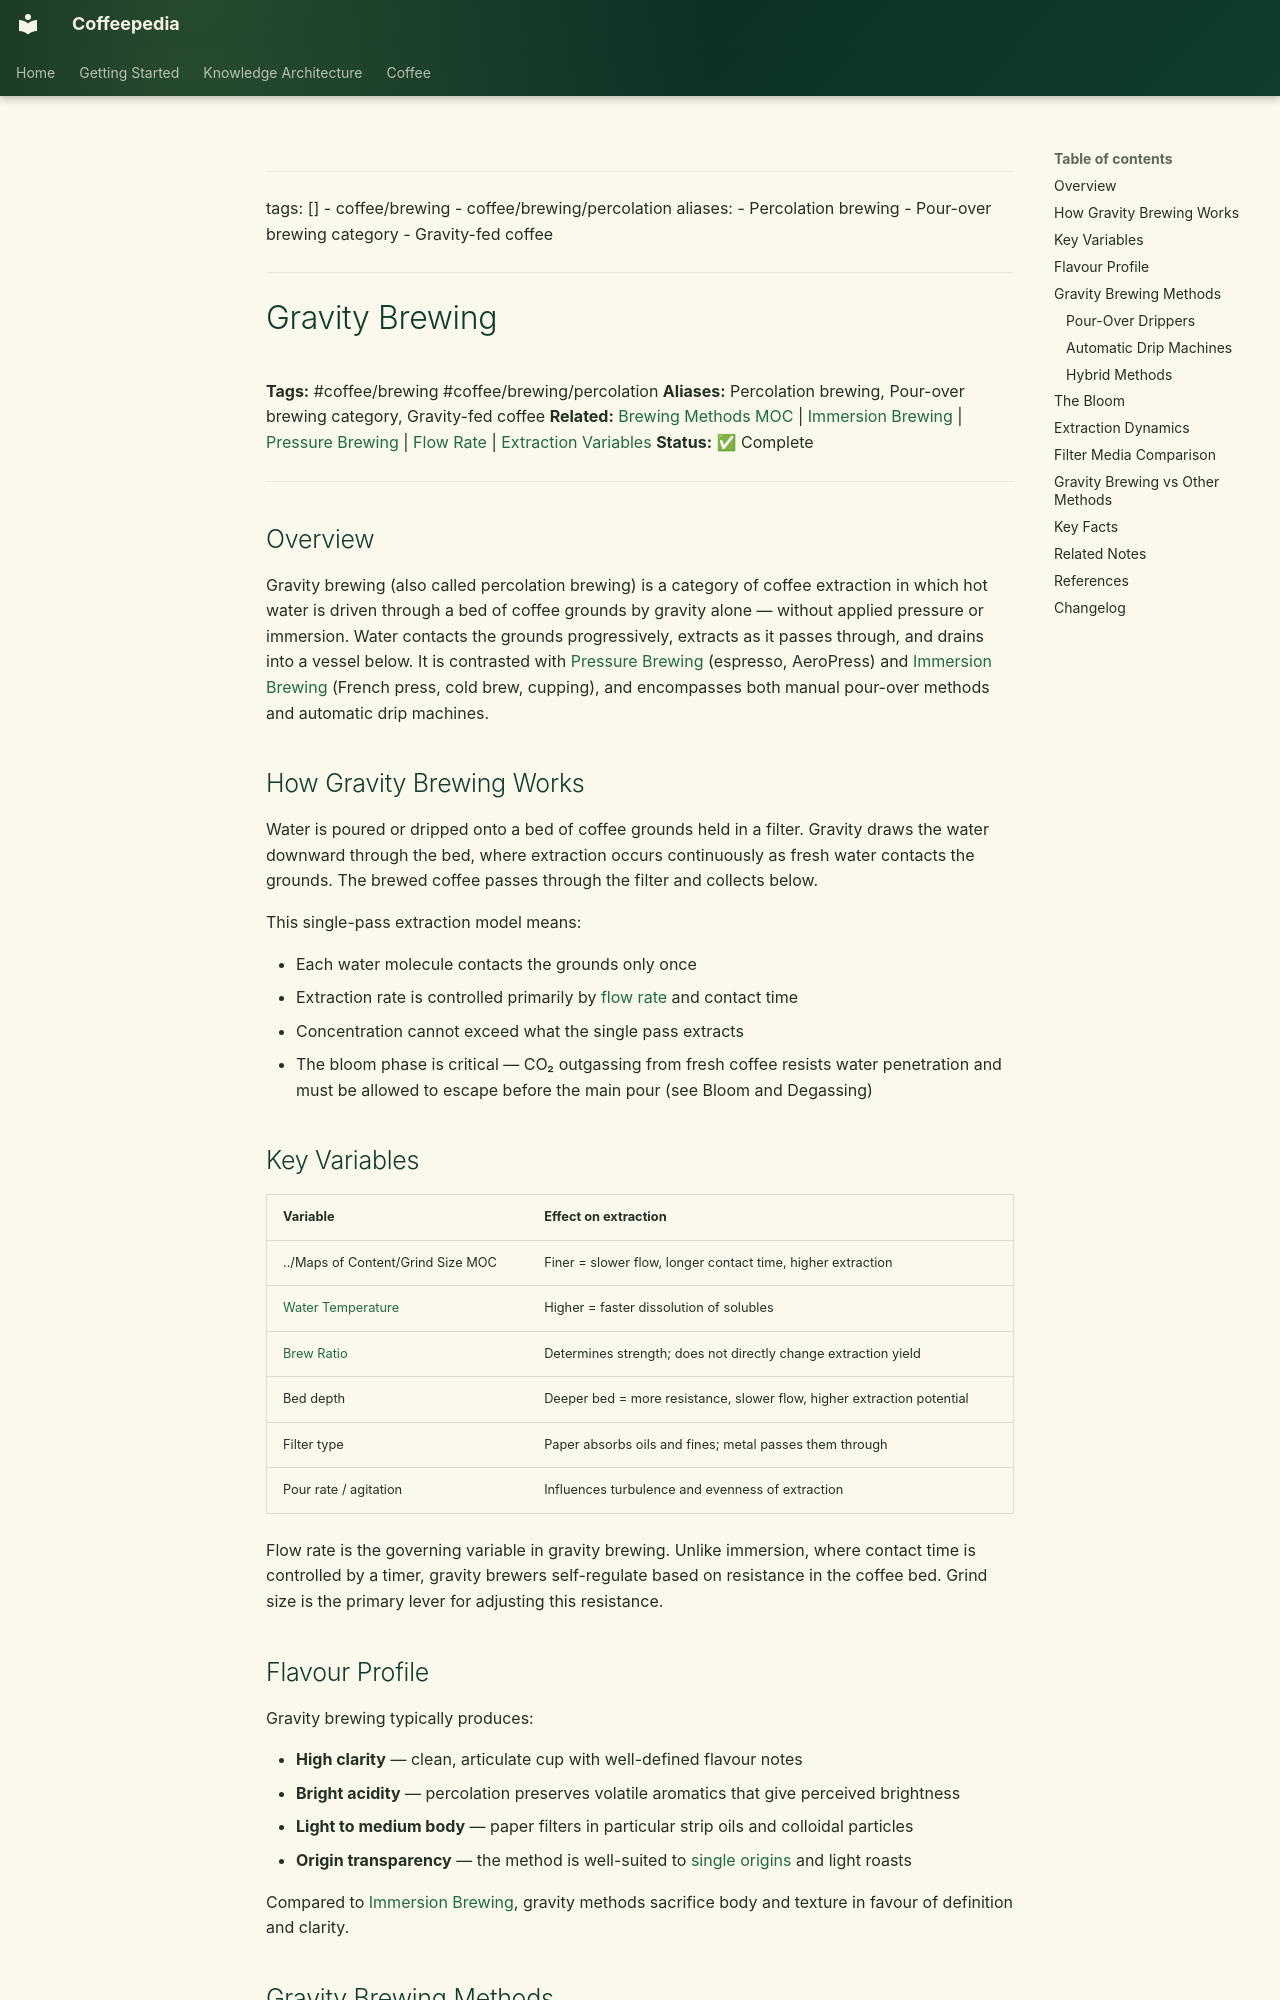

repository: Vauldt/all-about-coffee · page: coffee/brewing/gravity-brewing/index.html · generator: mkdocs

---
tags: []
  - coffee/brewing
  - coffee/brewing/percolation
aliases:
  - Percolation brewing
  - Pour-over brewing category
  - Gravity-fed coffee
---

# Gravity Brewing

**Tags:** #coffee/brewing #coffee/brewing/percolation
**Aliases:** Percolation brewing, Pour-over brewing category, Gravity-fed coffee
**Related:** [Brewing Methods MOC](../maps-of-content/brewing-methods-moc.md) | [Immersion Brewing](immersion-brewing.md) | [Pressure Brewing](../coffee-brewing/pressure-brewing.md) | [Flow Rate](../coffee-brewing/flow-rate.md) | [Extraction Variables](../brewing-fundamentals/extraction-variables.md)
**Status:** ✅ Complete

---

## Overview

Gravity brewing (also called percolation brewing) is a category of coffee extraction in which hot water is driven through a bed of coffee grounds by gravity alone — without applied pressure or immersion. Water contacts the grounds progressively, extracts as it passes through, and drains into a vessel below. It is contrasted with [Pressure Brewing](../coffee-brewing/pressure-brewing.md) (espresso, AeroPress) and [Immersion Brewing](immersion-brewing.md) (French press, cold brew, cupping), and encompasses both manual pour-over methods and automatic drip machines.

## How Gravity Brewing Works

Water is poured or dripped onto a bed of coffee grounds held in a filter. Gravity draws the water downward through the bed, where extraction occurs continuously as fresh water contacts the grounds. The brewed coffee passes through the filter and collects below.

This single-pass extraction model means:

- Each water molecule contacts the grounds only once
- Extraction rate is controlled primarily by [flow rate](../coffee-brewing/flow-rate.md) and contact time
- Concentration cannot exceed what the single pass extracts
- The bloom phase is critical — CO₂ outgassing from fresh coffee resists water penetration and must be allowed to escape before the main pour (see Bloom and Degassing)

## Key Variables

| Variable | Effect on extraction |
| :--- | :--- |
| ../Maps of Content/Grind Size MOC | Finer = slower flow, longer contact time, higher extraction |
| [Water Temperature](../water/water-temperature.md) | Higher = faster dissolution of solubles |
| [Brew Ratio](../brewing-fundamentals/brew-ratio.md) | Determines strength; does not directly change extraction yield |
| Bed depth | Deeper bed = more resistance, slower flow, higher extraction potential |
| Filter type | Paper absorbs oils and fines; metal passes them through |
| Pour rate / agitation | Influences turbulence and evenness of extraction |

Flow rate is the governing variable in gravity brewing. Unlike immersion, where contact time is controlled by a timer, gravity brewers self-regulate based on resistance in the coffee bed. Grind size is the primary lever for adjusting this resistance.
